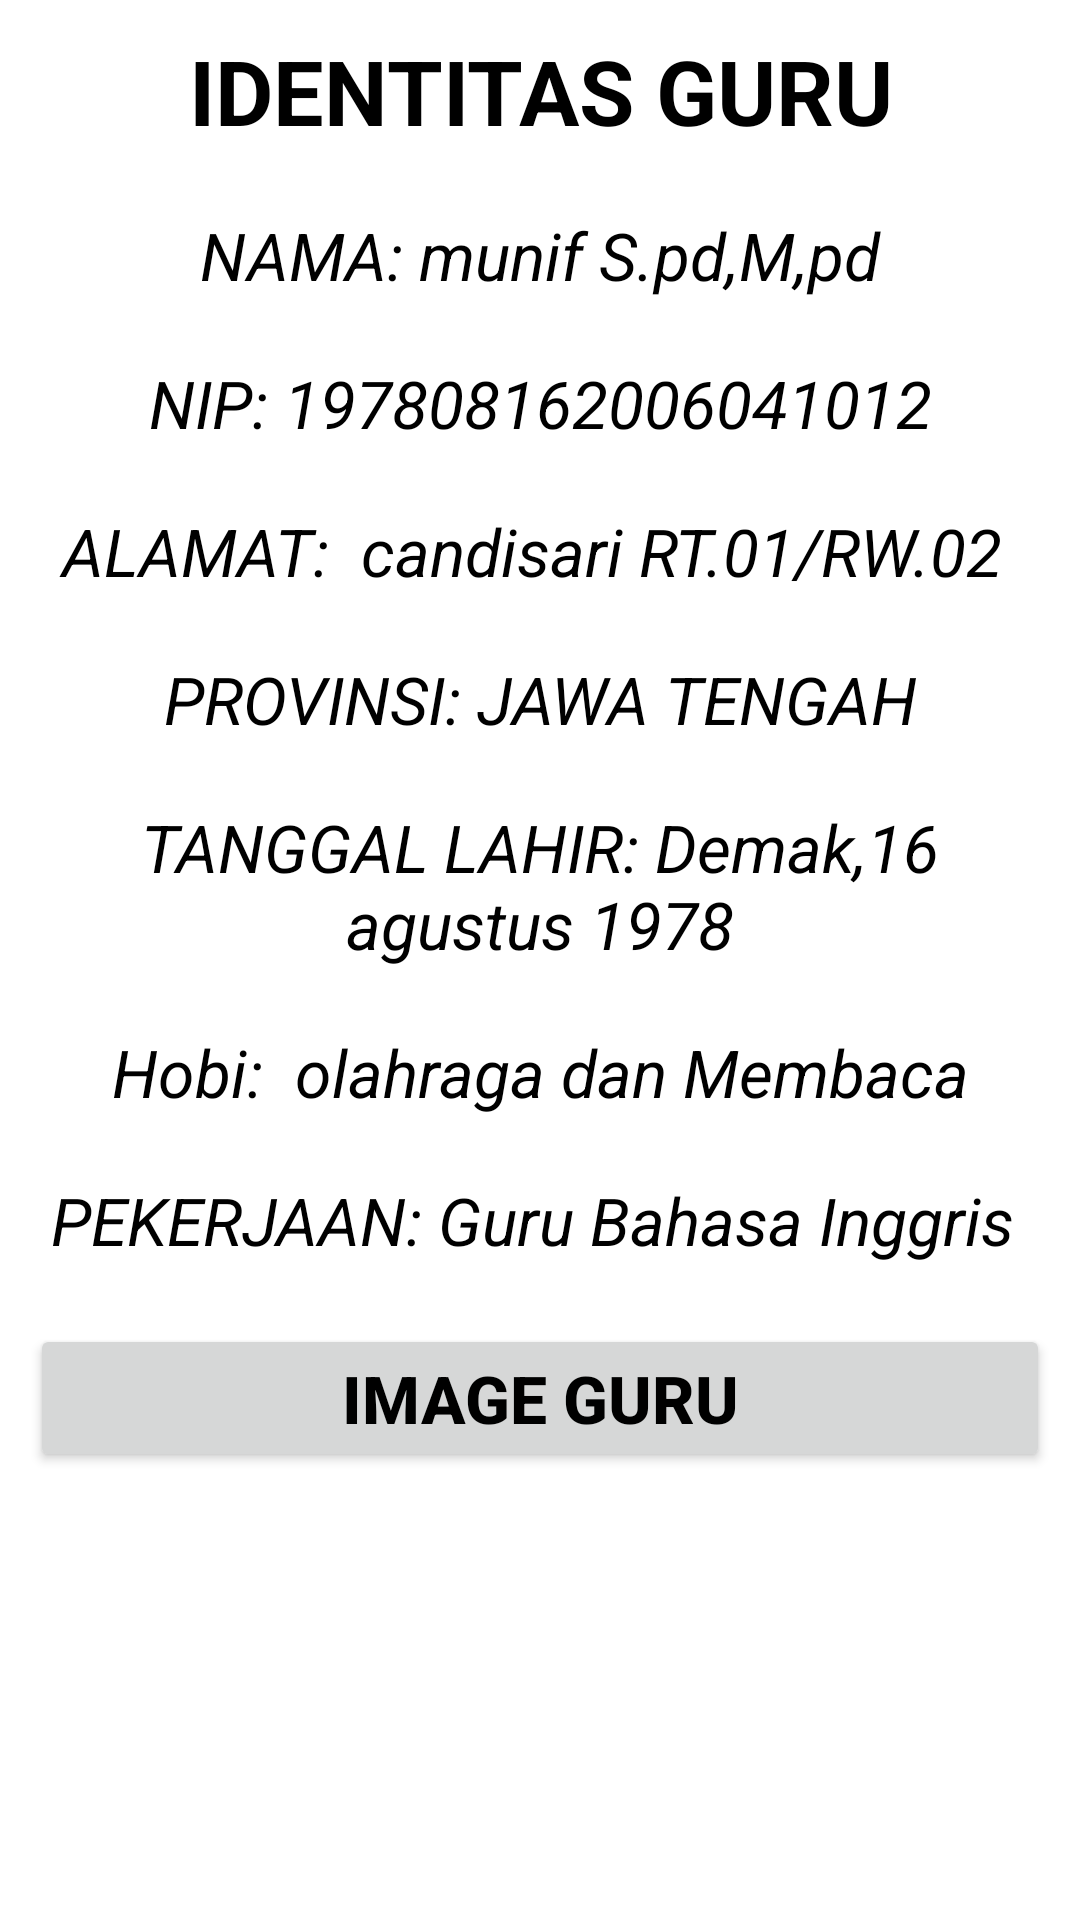

This screen was rendered from an Android layout file. Write that file and the resources it references.
<!-- AndroidManifest.xml: application theme Theme.ProfilGuruNovi -->
<!-- res/layout/activity_main2.xml -->
<?xml version="1.0" encoding="utf-8"?>
<LinearLayout xmlns:android="http://schemas.android.com/apk/res/android"
    xmlns:app="http://schemas.android.com/apk/res-auto"
    xmlns:tools="http://schemas.android.com/tools"
    android:layout_width="match_parent"
    android:layout_height="match_parent"
    android:orientation="vertical"
    android:background="@drawable/poto12"
    tools:context=".MainActivity2">

    <TextView
        android:layout_margin="10dp"
        android:layout_width="match_parent"
        android:layout_height="wrap_content"
        android:text="IDENTITAS GURU"
        android:gravity="center_horizontal"
        android:textColor="#000"
        android:textSize="30sp"
        android:textStyle="bold"/>

    <TextView
        android:layout_margin="10dp"
        android:layout_width="match_parent"
        android:layout_height="wrap_content"
        android:text="NAMA: munif S.pd,M,pd"
        android:gravity="center_horizontal"
        android:textColor="#000"
        android:textSize="22sp"
        android:textStyle="italic"/>

    <TextView
        android:layout_margin="10dp"
        android:layout_width="match_parent"
        android:layout_height="wrap_content"
        android:text="NIP: 197808162006041012"
        android:gravity="center_horizontal"
        android:textColor="#000"
        android:textSize="22sp"
        android:textStyle="italic" />

    <TextView
        android:layout_margin="10dp"
        android:layout_width="match_parent"
        android:layout_height="wrap_content"
        android:text="ALAMAT:  candisari RT.01/RW.02 "
        android:gravity="center_horizontal"
        android:textColor="#000"
        android:textSize="22sp"
        android:textStyle="italic"/>

    <TextView
        android:layout_margin="10dp"
        android:layout_width="match_parent"
        android:layout_height="wrap_content"
        android:text="PROVINSI: JAWA TENGAH"
        android:gravity="center_horizontal"
        android:textColor="#000"
        android:textSize="22sp"
        android:textStyle="italic"/>

    <TextView
        android:layout_margin="10sp"
        android:layout_width="match_parent"
        android:layout_height="wrap_content"
        android:text="TANGGAL LAHIR: Demak,16 agustus 1978"
        android:gravity="center_horizontal"
        android:textColor="#000"
        android:textSize="22sp"
        android:textStyle="italic"/>

    <TextView
        android:layout_margin="10sp"
        android:layout_width="match_parent"
        android:layout_height="wrap_content"
        android:text="Hobi:  olahraga dan Membaca"
        android:gravity="center_horizontal"
        android:textColor="#000"
        android:textSize="22sp"
        android:textStyle="italic"/>

    <TextView
        android:layout_width="match_parent"
        android:layout_height="wrap_content"
        android:layout_margin="10sp"
        android:gravity="center_horizontal"
        android:text="PEKERJAAN: Guru Bahasa Inggris "
        android:textColor="#000"
        android:textSize="22sp"
        android:textStyle="italic" />

    <Button
        android:id="@+id/btnrequestguru2"
        android:layout_width="match_parent"
        android:layout_height="wrap_content"
        android:layout_margin="10dp"
        android:text="IMAGE GURU"
        android:textColor="#000"
        android:textSize="22sp"
        android:textStyle="bold" />


    </LinearLayout>
<!-- resources referenced by this layout -->
<resources>
  <style name="Theme.ProfilGuruNovi" parent="Theme.MaterialComponents.DayNight.DarkActionBar">
          
          <item name="colorPrimary">@color/purple_500</item>
          <item name="colorPrimaryVariant">@color/purple_700</item>
          <item name="colorOnPrimary">@color/white</item>
          
          <item name="colorSecondary">@color/teal_200</item>
          <item name="colorSecondaryVariant">@color/teal_700</item>
          <item name="colorOnSecondary">@color/black</item>
          
          <item name="android:statusBarColor" tools:targetApi="l">?attr/colorPrimaryVariant</item>
          
      </style>
  <!-- not gathered from this repository: default colours our renderer supplied (Android Studio template values) -->
  <color name="purple_500">#FF6200EE</color>
  <color name="purple_700">#FF3700B3</color>
  <color name="teal_200">#FF03DAC5</color>
  <color name="teal_700">#FF018786</color>
  <color name="black">#FF000000</color>
  <color name="white">#FFFFFFFF</color>
</resources>
